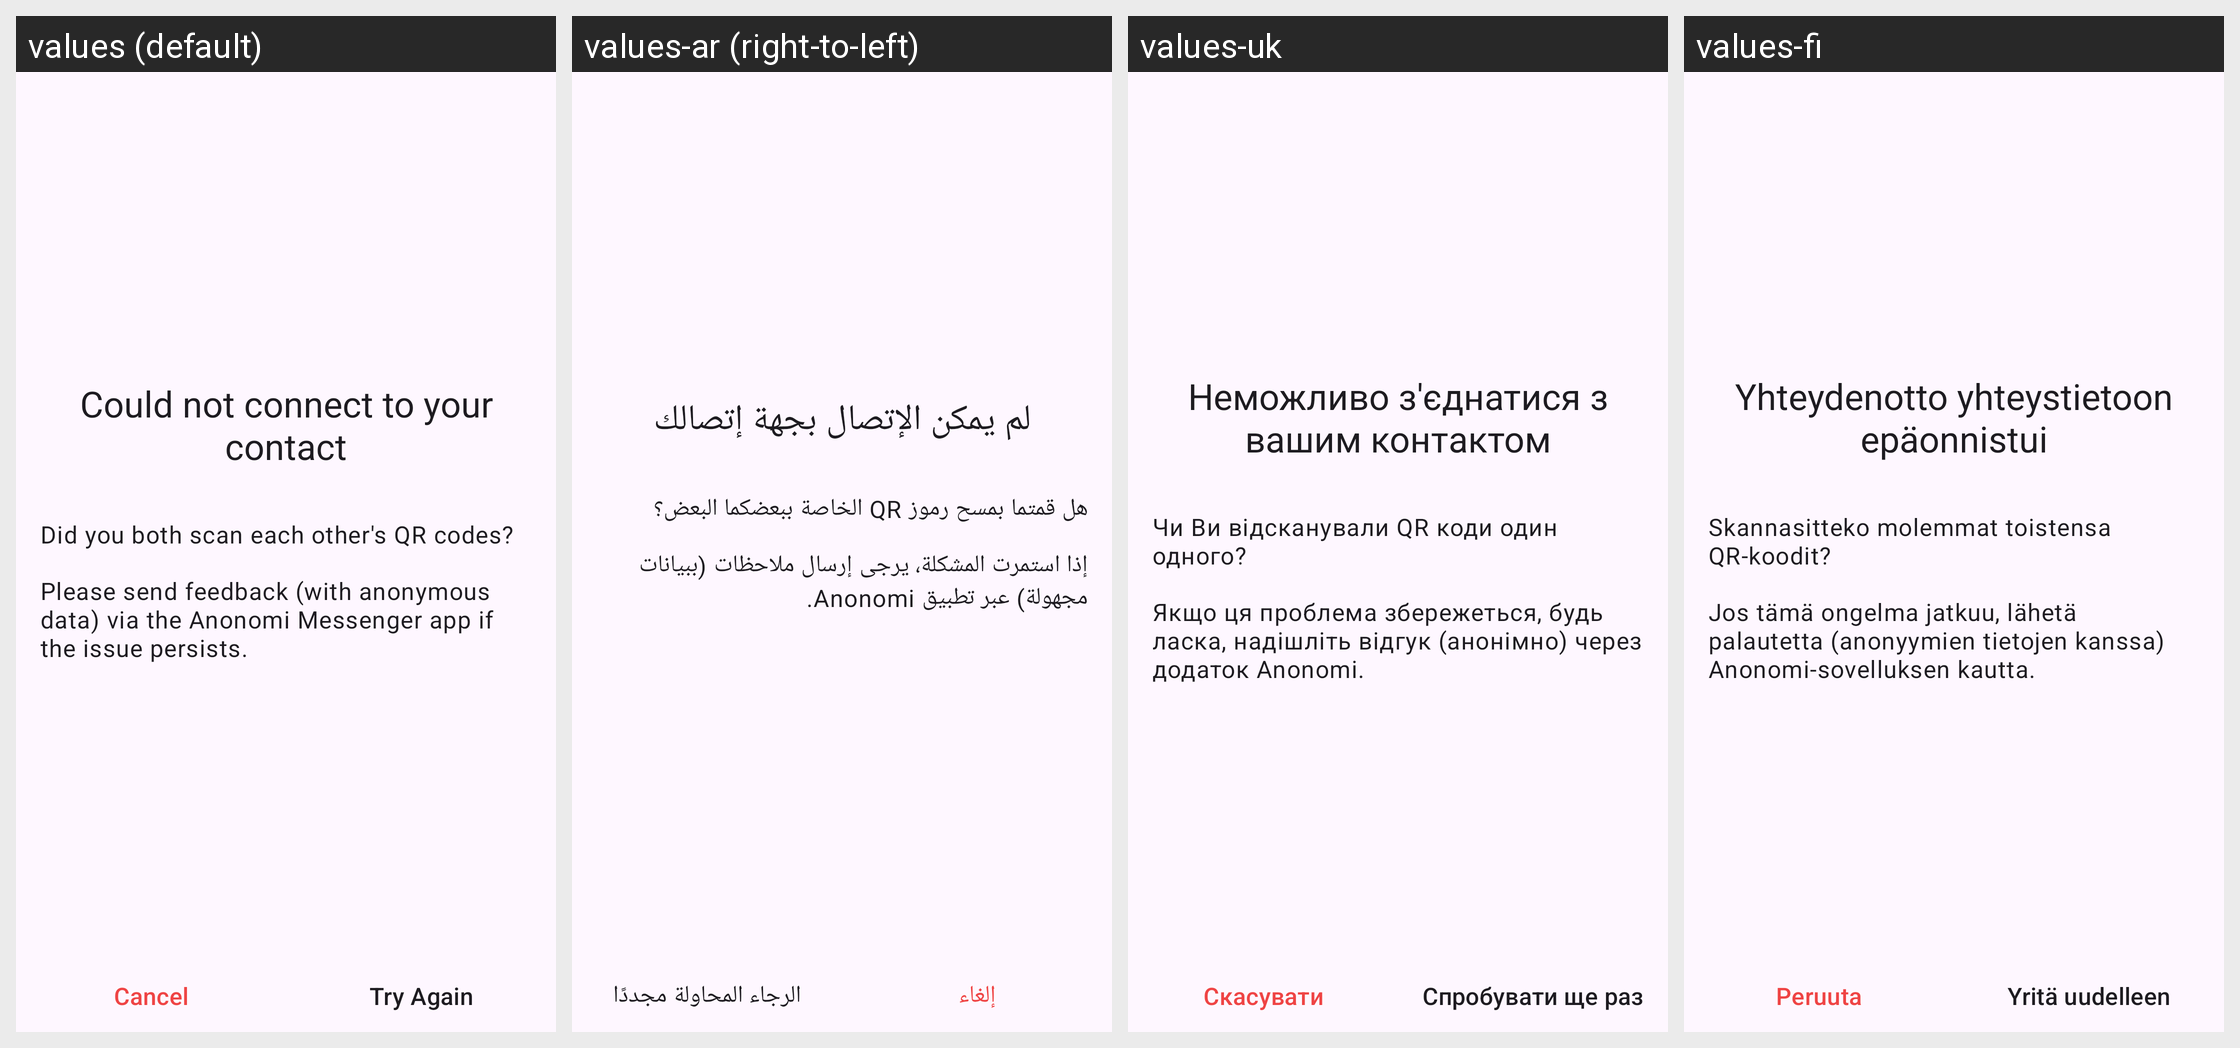

The Android screen above is rendered under several locales of the same app. Produce the string resources it draws, with the default and per-locale values.
Android screen res/layout/fragment_error_contact_exchange.xml rendered under 4 locales, left to right: values (default), values-ar (right-to-left), values-uk, values-fi. Device: Nexus 5 (rendered at 1080×1920; each locale shown at half size, 540×960, under a caption strip naming it); theme AnonTheme.
Other locales in the repository, not shown: values-ast, values-az, values-bg, values-bn, values-br, values-bs, values-ca, values-cs, values-de, values-es, values-es-rCU, values-eu, values-fa, values-fr, values-gl, values-he, values-hi, values-hu, values-in, values-is, values-it, values-ja, values-ka, values-ko, values-lt, values-mk, values-ms, values-my, values-nb, values-nl, values-oc, values-pl, values-pt-rBR, values-pt-rPT, values-ro, values-ru, values-sk, values-sq, values-sr, values-sv, values-sw, values-sw-rTZ, values-th, values-tr, values-vi, values-zh-rCN, values-zh-rTW.
Strings drawn on this screen, with the default value and each locale's value (text and hints the layout hard-codes, and strings that could not be matched under every locale, appear in the picture but are not listed):

connection_error_title
  values: Could not connect to your contact
  values-ar: لم يمكن الإتصال بجهة إتصالك
  values-uk: Неможливо з'єднатися з вашим контактом
  values-fi: Yhteydenotto yhteystietoon epäonnistui

add_contact_error_two_way
  values: Did you both scan each other's QR codes?
  values-ar: هل قمتما بمسح رموز QR الخاصة ببعضكما البعض؟
  values-uk: Чи Ви відсканували QR коди один одного?
  values-fi: Skannasitteko molemmat toistensa QR-koodit?

connection_error_feedback
  values: Please send feedback (with anonymous data) via the Anonomi Messenger app if the issue persists.
  values-ar: إذا استمرت المشكلة، يرجى إرسال ملاحظات (ببيانات مجهولة) عبر تطبيق Anonomi.
  values-uk: Якщо ця проблема збережеться, будь ласка, надішліть відгук (анонімно) через додаток Anonomi.
  values-fi: Jos tämä ongelma jatkuu, lähetä palautetta (anonyymien tietojen kanssa) Anonomi-sovelluksen kautta.

cancel
  values: Cancel
  values-ar: إلغاء
  values-uk: Скасувати
  values-fi: Peruuta

try_again_button
  values: Try Again
  values-ar: الرجاء المحاولة مجددًا
  values-uk: Спробувати ще раз
  values-fi: Yritä uudelleen
